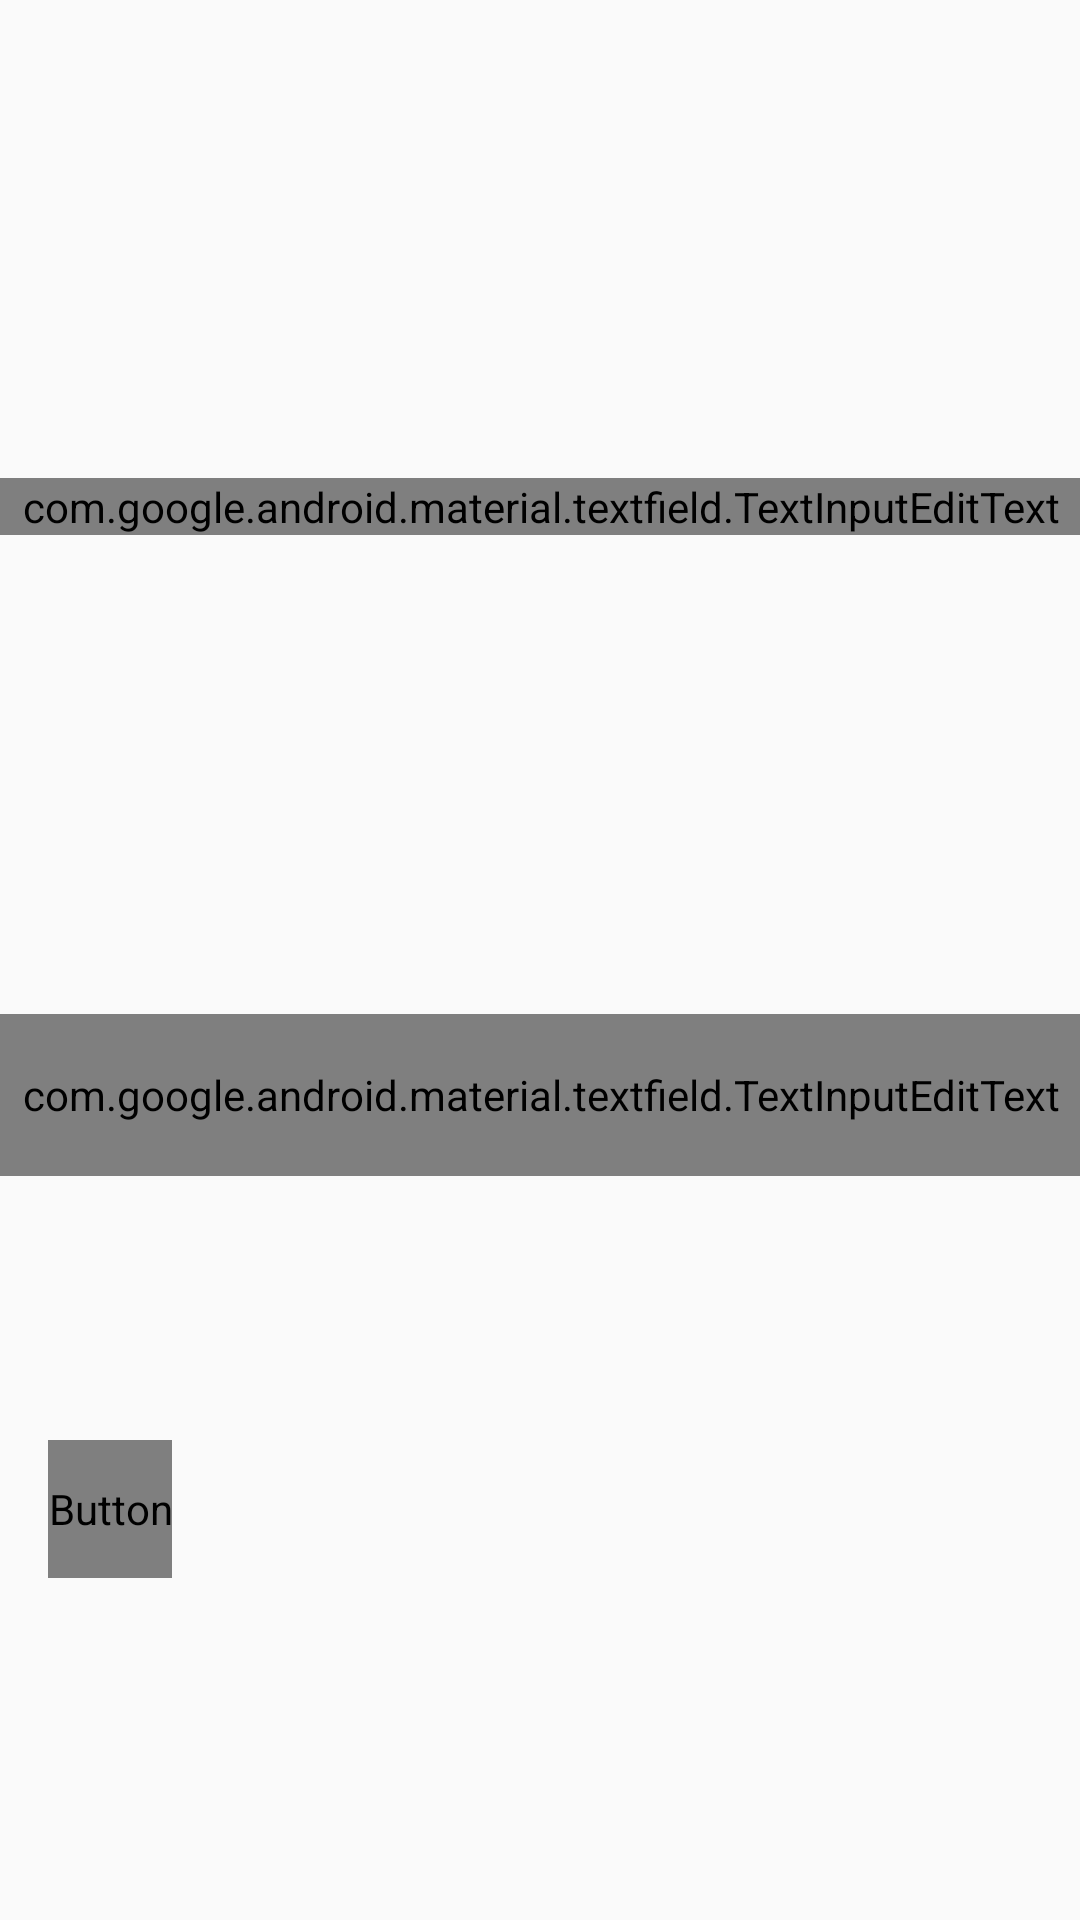

Write the Android layout XML for this screen, with the resource values it uses.
<!-- AndroidManifest.xml: application theme AppTheme -->
<!-- res/layout/activity_addcard.xml -->
<?xml version="1.0" encoding="utf-8"?>
<android.support.constraint.ConstraintLayout xmlns:android="http://schemas.android.com/apk/res/android"
    xmlns:app="http://schemas.android.com/apk/res-auto"
    xmlns:tools="http://schemas.android.com/tools"
    android:layout_width="match_parent"
    android:layout_height="match_parent"
    tools:context=".AddCard">

    <android.support.design.widget.TextInputLayout
        android:layout_width="368dp"
        android:layout_height="wrap_content"
        android:layout_marginBottom="8dp"
        android:layout_marginTop="16dp"
        app:layout_constraintBottom_toTopOf="@+id/textInputLayout"
        app:layout_constraintEnd_toEndOf="parent"
        app:layout_constraintStart_toStartOf="parent"
        app:layout_constraintTop_toTopOf="parent"
        app:layout_constraintVertical_bias="0.486">

        <android.support.design.widget.TextInputEditText
            android:id="@+id/inputQuestion"
            android:layout_width="match_parent"
            android:layout_height="wrap_content"
            android:hint="Question" />
    </android.support.design.widget.TextInputLayout>

    <android.support.design.widget.TextInputLayout
        android:id="@+id/textInputLayout"
        android:layout_width="368dp"
        android:layout_height="wrap_content"
        android:layout_marginBottom="248dp"
        app:layout_constraintBottom_toBottomOf="parent"
        app:layout_constraintEnd_toEndOf="parent"
        app:layout_constraintStart_toStartOf="parent">

        <android.support.design.widget.TextInputEditText
            android:id="@+id/inputAnswer"
            android:layout_width="match_parent"
            android:layout_height="54dp"
            android:hint="Answer" />
    </android.support.design.widget.TextInputLayout>

    <Button
        android:id="@+id/btnAddCard"
        android:layout_width="wrap_content"
        android:layout_height="46dp"
        android:layout_marginBottom="6dp"
        android:layout_marginEnd="8dp"
        android:layout_marginLeft="16dp"
        android:layout_marginRight="8dp"
        android:layout_marginStart="16dp"
        android:layout_marginTop="88dp"
        android:text="Add Card"
        app:layout_constraintBottom_toBottomOf="parent"
        app:layout_constraintEnd_toEndOf="parent"
        app:layout_constraintHorizontal_bias="0.0"
        app:layout_constraintStart_toStartOf="parent"
        app:layout_constraintTop_toBottomOf="@+id/textInputLayout"
        app:layout_constraintVertical_bias="0.0" />
</android.support.constraint.ConstraintLayout>
<!-- resources referenced by this layout -->
<resources>
  <style name="AppTheme" parent="Theme.AppCompat.Light.DarkActionBar">
          
          <item name="colorPrimary">@color/colorPrimary</item>
          <item name="colorPrimaryDark">@color/colorPrimaryDark</item>
          <item name="colorAccent">@color/colorAccent</item>
          <item name="android:textColorPrimary">@color/text_color_primary</item>
      </style>
  <color name="colorPrimary">#4EB978</color>
  <color name="colorPrimaryDark">#0E6A47</color>
  <color name="colorAccent">#000000</color>
</resources>
